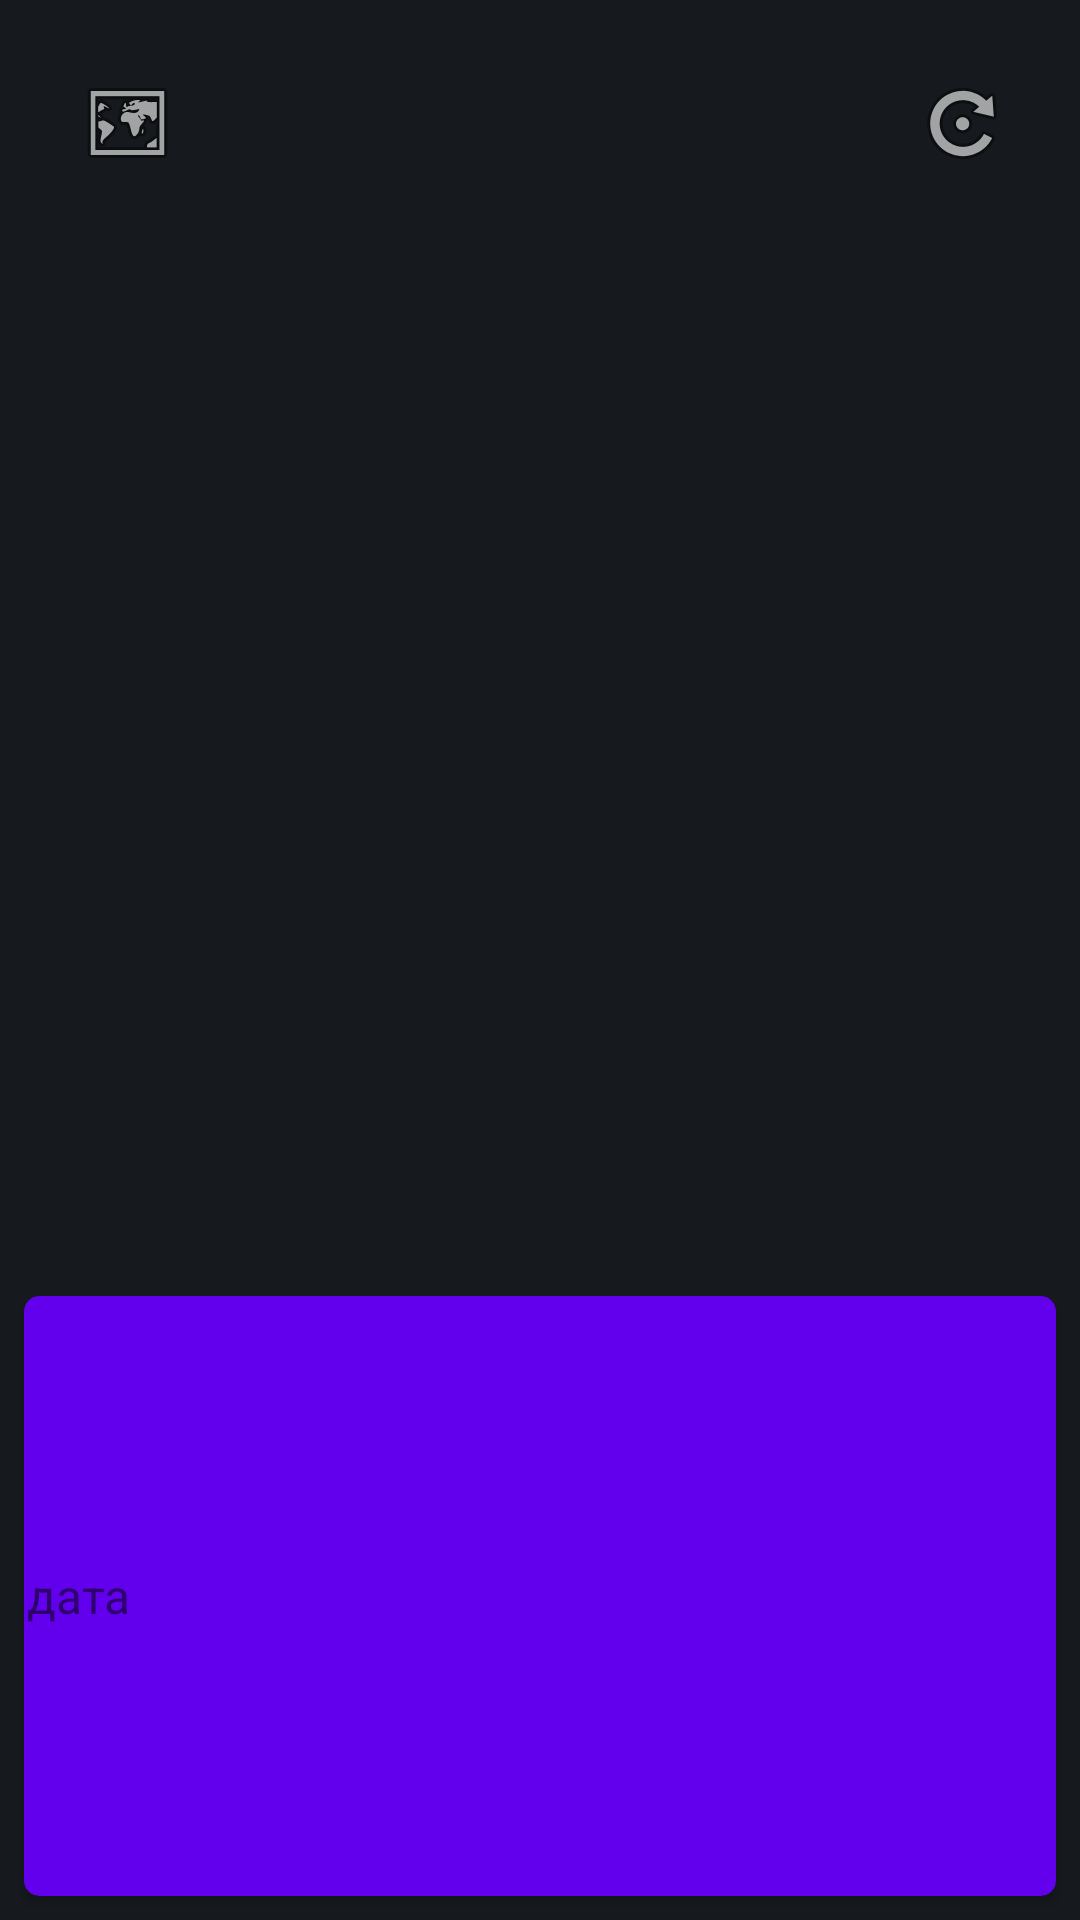

Produce the Android XML layout that renders to this screen, including the resource entries it uses.
<!-- AndroidManifest.xml: application theme Theme.MyApplication -->
<!-- res/layout/activity_main.xml -->
<?xml version="1.0" encoding="utf-8"?>
<androidx.constraintlayout.widget.ConstraintLayout xmlns:android="http://schemas.android.com/apk/res/android"
    xmlns:app="http://schemas.android.com/apk/res-auto"
    xmlns:tools="http://schemas.android.com/tools"
    android:layout_width="match_parent"
    android:layout_height="match_parent"
    android:alwaysDrawnWithCache="false"
    android:background="@color/grey"
    tools:context=".MainActivity">

    <TextView
        android:id="@+id/date"
        android:layout_width="100dp"
        android:layout_height="wrap_content"
        android:layout_marginTop="10dp"
        android:fontFamily="sans-serif-medium"
        android:text=""
        android:textAlignment="center"
        android:textColor="#80FFFFFF"
        android:textSize="16sp"
        app:layout_constraintEnd_toEndOf="parent"
        app:layout_constraintStart_toStartOf="parent"
        app:layout_constraintTop_toTopOf="parent" />

    <TextView
        android:id="@+id/Name"
        android:layout_width="200dp"
        android:layout_height="wrap_content"
        android:layout_marginTop="10dp"
        android:fontFamily="sans-serif-medium"
        android:textAlignment="center"
        android:textColor="#FBFBFB"
        android:textSize="24sp"
        app:layout_constraintEnd_toStartOf="@+id/b2"
        app:layout_constraintHorizontal_bias="0.494"
        app:layout_constraintStart_toEndOf="@+id/b1"
        app:layout_constraintTop_toBottomOf="@+id/date" />

    <TextView
        android:id="@+id/temp_day"
        android:layout_width="75dp"
        android:layout_height="wrap_content"
        android:layout_marginStart="40dp"
        android:layout_marginTop="100dp"
        android:fontFamily="sans-serif-medium"
        android:gravity="center_horizontal|center_vertical"
        android:textAlignment="center"
        android:textColor="#FFFFFF"
        android:textSize="48sp"
        app:layout_constraintStart_toStartOf="parent"
        app:layout_constraintTop_toTopOf="parent" />

    <TextView
        android:id="@+id/verd"
        android:layout_width="120dp"
        android:layout_height="50dp"
        android:layout_marginTop="10dp"
        android:fontFamily="sans-serif-medium"
        android:textAlignment="center"
        android:textColor="#FFFFFF"
        android:textSize="16sp"
        app:layout_constraintEnd_toEndOf="@+id/temp_day"
        app:layout_constraintStart_toStartOf="@+id/temp_day"
        app:layout_constraintTop_toBottomOf="@+id/temp_day" />

    <ImageButton
        android:id="@+id/b1"
        android:layout_width="50dp"
        android:layout_height="50dp"
        android:layout_marginStart="10dp"
        android:layout_marginTop="16dp"
        android:background="@android:color/transparent"
        android:backgroundTintMode="add"
        android:src="@android:drawable/ic_menu_mapmode"
        app:layout_constraintEnd_toStartOf="@+id/date"
        app:layout_constraintHorizontal_bias="0.104"
        app:layout_constraintStart_toStartOf="parent"
        app:layout_constraintTop_toTopOf="parent" />

    <ImageButton
        android:id="@+id/b2"
        android:layout_width="50dp"
        android:layout_height="50dp"
        android:layout_marginTop="16dp"
        android:layout_marginEnd="10dp"
        android:background="@android:color/transparent"
        android:backgroundTintMode="add"
        android:src="@android:drawable/ic_menu_rotate"
        app:layout_constraintEnd_toEndOf="parent"
        app:layout_constraintHorizontal_bias="0.936"
        app:layout_constraintStart_toEndOf="@+id/date"
        app:layout_constraintTop_toTopOf="parent" />

    <androidx.cardview.widget.CardView
        android:layout_width="0dp"
        android:layout_height="200dp"
        android:layout_marginStart="8dp"
        android:layout_marginEnd="8dp"
        android:layout_marginBottom="8dp"
        app:cardBackgroundColor="@color/purple_500"
        app:cardCornerRadius="5dp"
        app:layout_constraintBottom_toBottomOf="parent"
        app:layout_constraintEnd_toEndOf="parent"
        app:layout_constraintStart_toStartOf="parent">

        <androidx.constraintlayout.widget.ConstraintLayout
            android:layout_width="match_parent"
            android:layout_height="match_parent"
            android:background="@android:color/transparent">

            <androidx.recyclerview.widget.RecyclerView
                android:id="@+id/recyclerView"
                android:layout_width="300dp"
                android:layout_height="200dp"
                android:layout_marginEnd="8dp"
                android:orientation="horizontal"
                app:layoutManager="androidx.recyclerview.widget.LinearLayoutManager"
                app:layout_constraintBottom_toBottomOf="parent"
                app:layout_constraintEnd_toEndOf="parent"
                app:layout_constraintTop_toTopOf="parent" />

            <TextView
                android:id="@+id/tvtitle"
                android:layout_width="0dp"
                android:layout_height="0dp"
                android:layout_marginTop="16dp"
                android:layout_marginBottom="16dp"
                android:gravity="center"

                android:lineSpacingMultiplier="1.5"
                android:text="дата"
                android:textSize="16sp"
                app:layout_constraintBottom_toBottomOf="parent"
                app:layout_constraintEnd_toStartOf="@+id/recyclerView"
                app:layout_constraintStart_toStartOf="parent"
                app:layout_constraintTop_toTopOf="parent" />

        </androidx.constraintlayout.widget.ConstraintLayout>
    </androidx.cardview.widget.CardView>

    <ImageView
        android:id="@+id/imageView"
        android:layout_width="wrap_content"
        android:layout_height="wrap_content"
        android:layout_marginStart="10dp"
        app:layout_constraintBottom_toBottomOf="@+id/temp_day"
        app:layout_constraintStart_toEndOf="@+id/temp_day"
        app:layout_constraintTop_toTopOf="@+id/temp_day"
        app:srcCompat="@drawable/_1d" />


</androidx.constraintlayout.widget.ConstraintLayout>
<!-- resources referenced by this layout -->
<resources>
  <color name="grey">#161A1E</color>
  <color name="purple_500">#FF6200EE</color>
  <style name="Theme.MyApplication" parent="Theme.MaterialComponents.DayNight.NoActionBar">
          
          <item name="colorPrimary">@color/white</item>
          <item name="colorPrimaryVariant">@color/blue</item>
          <item name="colorOnPrimary">@color/white</item>
          
          <item name="colorSecondary">@color/teal_200</item>
          <item name="colorSecondaryVariant">@color/teal_700</item>
          <item name="colorOnSecondary">@color/black</item>
          <item name="windowActionBar">false</item>
          <item name="windowNoTitle">true</item>
          
          <item name="android:statusBarColor" tools:targetApi="l">?attr/colorPrimaryVariant</item>
          
      </style>
  <color name="white">#FFFFFFFF</color>
  <color name="blue">#6395A8</color>
  <color name="teal_200">#FF03DAC5</color>
  <color name="teal_700">#FF018786</color>
  <color name="black">#FF000000</color>
</resources>
